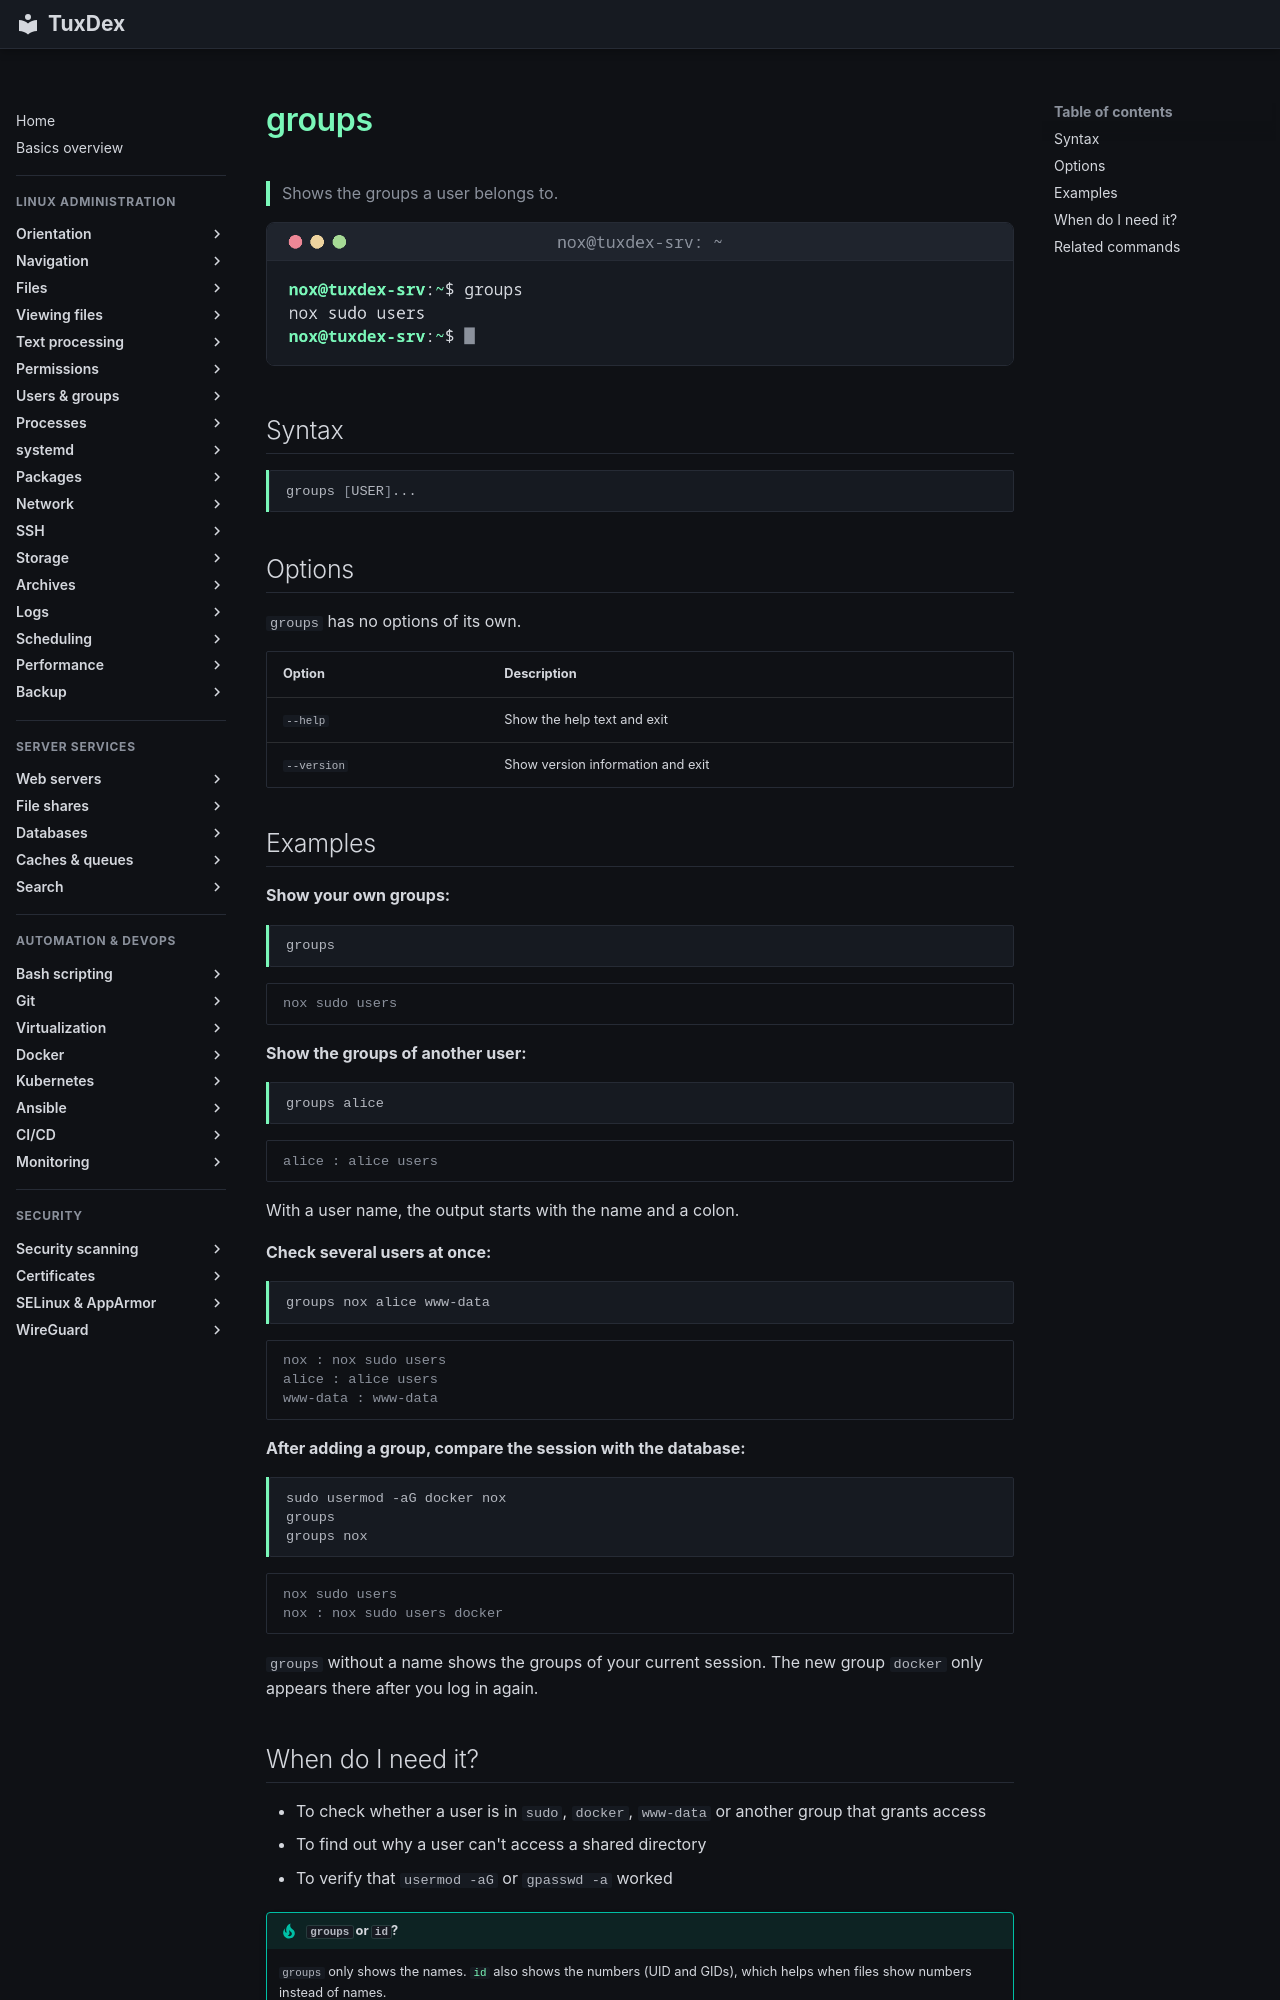

repository: Noxisan/tuxcodex · page: 07-users-groups/groups.en/index.html · generator: mkdocs

# groups

> Shows the groups a user belongs to.

![groups output](../assets/screenshots/07-users-groups/groups.png)

## Syntax

```bash
groups [USER]...
```

## Options

`groups` has no options of its own.

| Option | Description |
|--------|-------------|
| `--help` | Show the help text and exit |
| `--version` | Show version information and exit |

## Examples

**Show your own groups:**

```bash
groups
```

```text
nox sudo users
```

**Show the groups of another user:**

```bash
groups alice
```

```text
alice : alice users
```

With a user name, the output starts with the name and a colon.

**Check several users at once:**

```bash
groups nox alice www-data
```

```text
nox : nox sudo users
alice : alice users
www-data : www-data
```

**After adding a group, compare the session with the database:**

```bash
sudo usermod -aG docker nox
groups
groups nox
```

```text
nox sudo users
nox : nox sudo users docker
```

`groups` without a name shows the groups of your current session. The new group `docker`
only appears there after you log in again.
